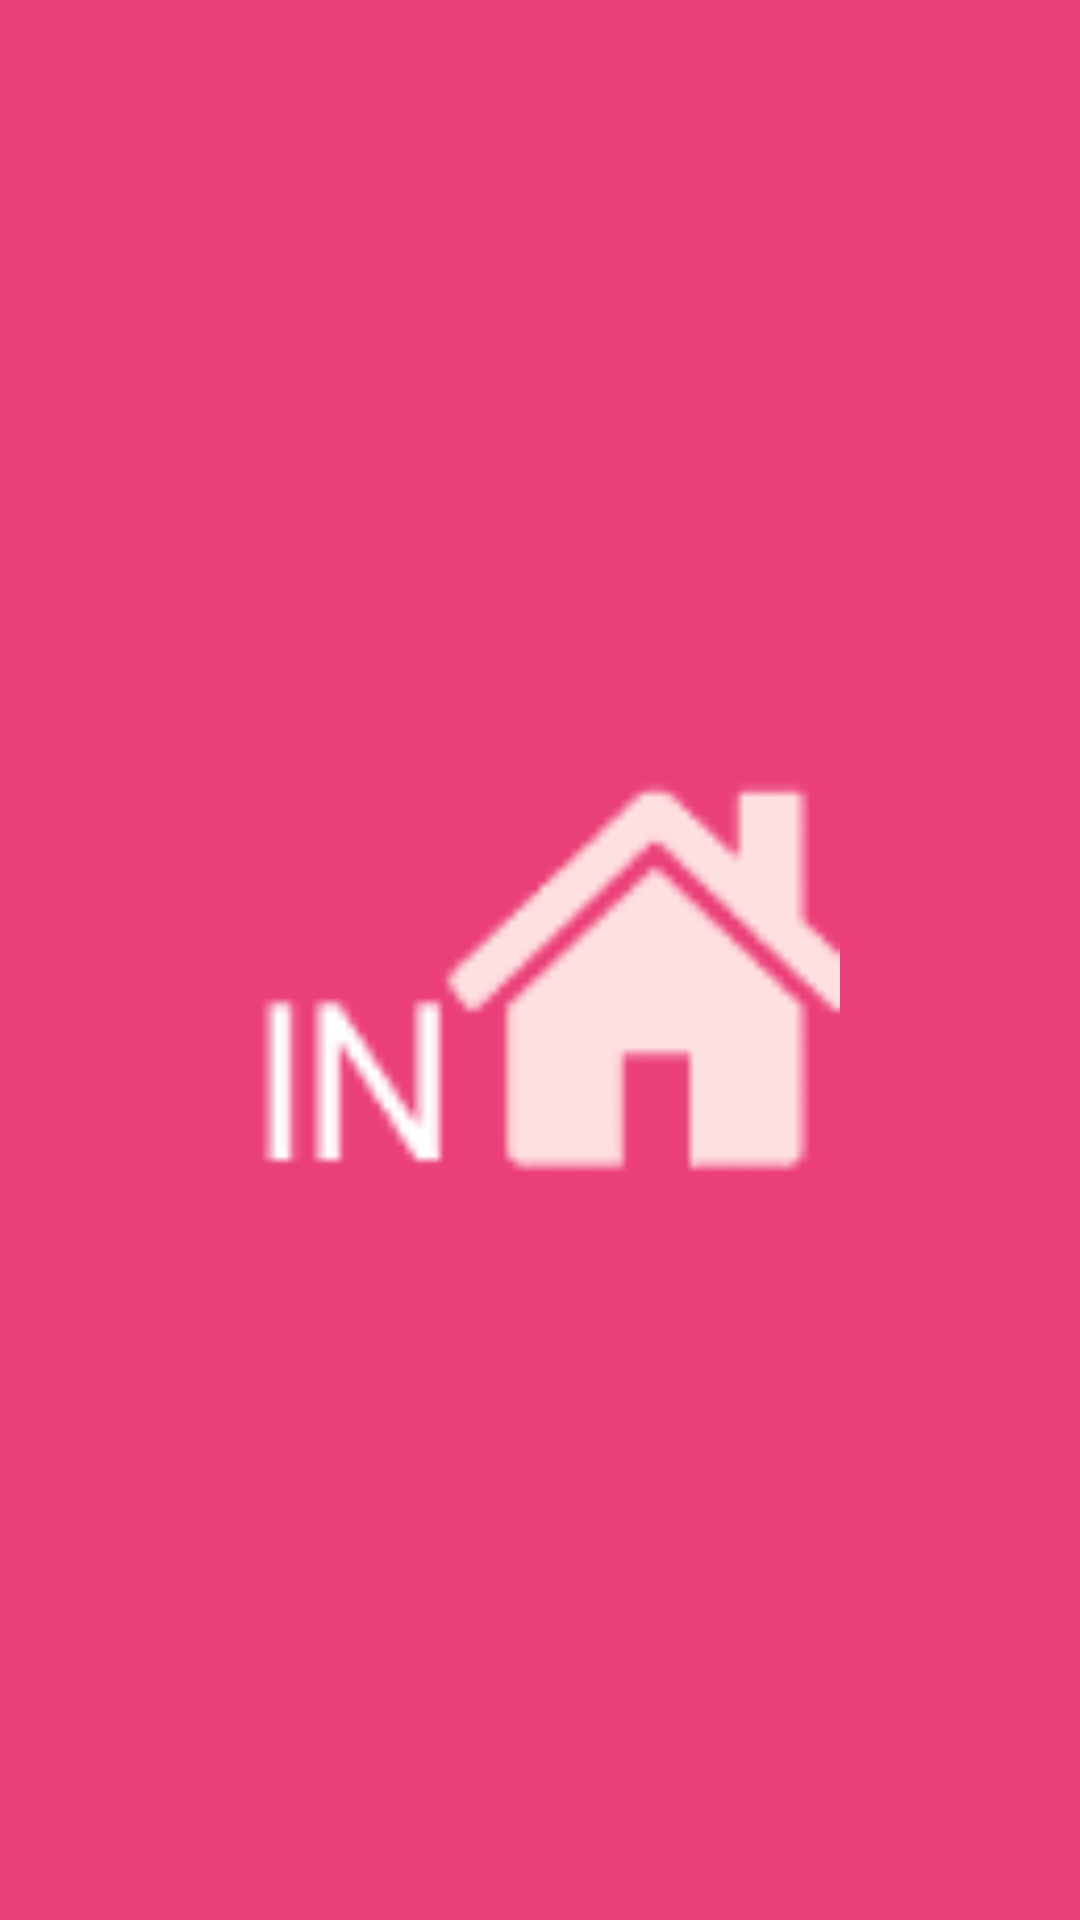

This screen was rendered from an Android layout file. Write that file and the resources it references.
<!-- AndroidManifest.xml: application theme AppTheme -->
<!-- res/layout/activity_splash_screen.xml -->
<?xml version="1.0" encoding="utf-8"?>
<androidx.constraintlayout.widget.ConstraintLayout xmlns:android="http://schemas.android.com/apk/res/android"
    xmlns:app="http://schemas.android.com/apk/res-auto"
    xmlns:tools="http://schemas.android.com/tools"
    android:layout_width="match_parent"
    android:layout_height="match_parent"
    tools:context=".SplashScreenActivity"
    android:background="@color/colorAccent">

    <ImageView
        android:id="@+id/SplashLogo"
        android:layout_width="200dp"
        android:layout_height="200dp"
        android:src="@drawable/logo"
        app:layout_constraintBottom_toBottomOf="parent"
        app:layout_constraintEnd_toEndOf="parent"
        app:layout_constraintStart_toStartOf="parent"
        app:layout_constraintTop_toTopOf="parent" />

</androidx.constraintlayout.widget.ConstraintLayout>
<!-- resources referenced by this layout -->
<resources>
  <color name="colorAccent">#eb3f79</color>
  <!-- drawable logo: png bitmap (drawable, 7621 bytes) -->
  <style name="AppTheme" parent="Theme.AppCompat.Light.NoActionBar">
          
          <item name="colorPrimary">@color/colorPrimary</item>
          <item name="colorPrimaryDark">@color/colorPrimaryDark</item>
          <item name="colorAccent">@color/colorAccent</item>
          <item name="android:windowActionModeOverlay">true</item>
          <item name="windowActionModeOverlay">true</item>
          <item name="actionModeBackground">@color/colorAccent</item>
          <item name="actionModeCloseDrawable">@drawable/ic_close</item>
  
      </style>
  <color name="colorPrimary">#283592</color>
  <color name="colorPrimaryDark">#363636</color>
</resources>
